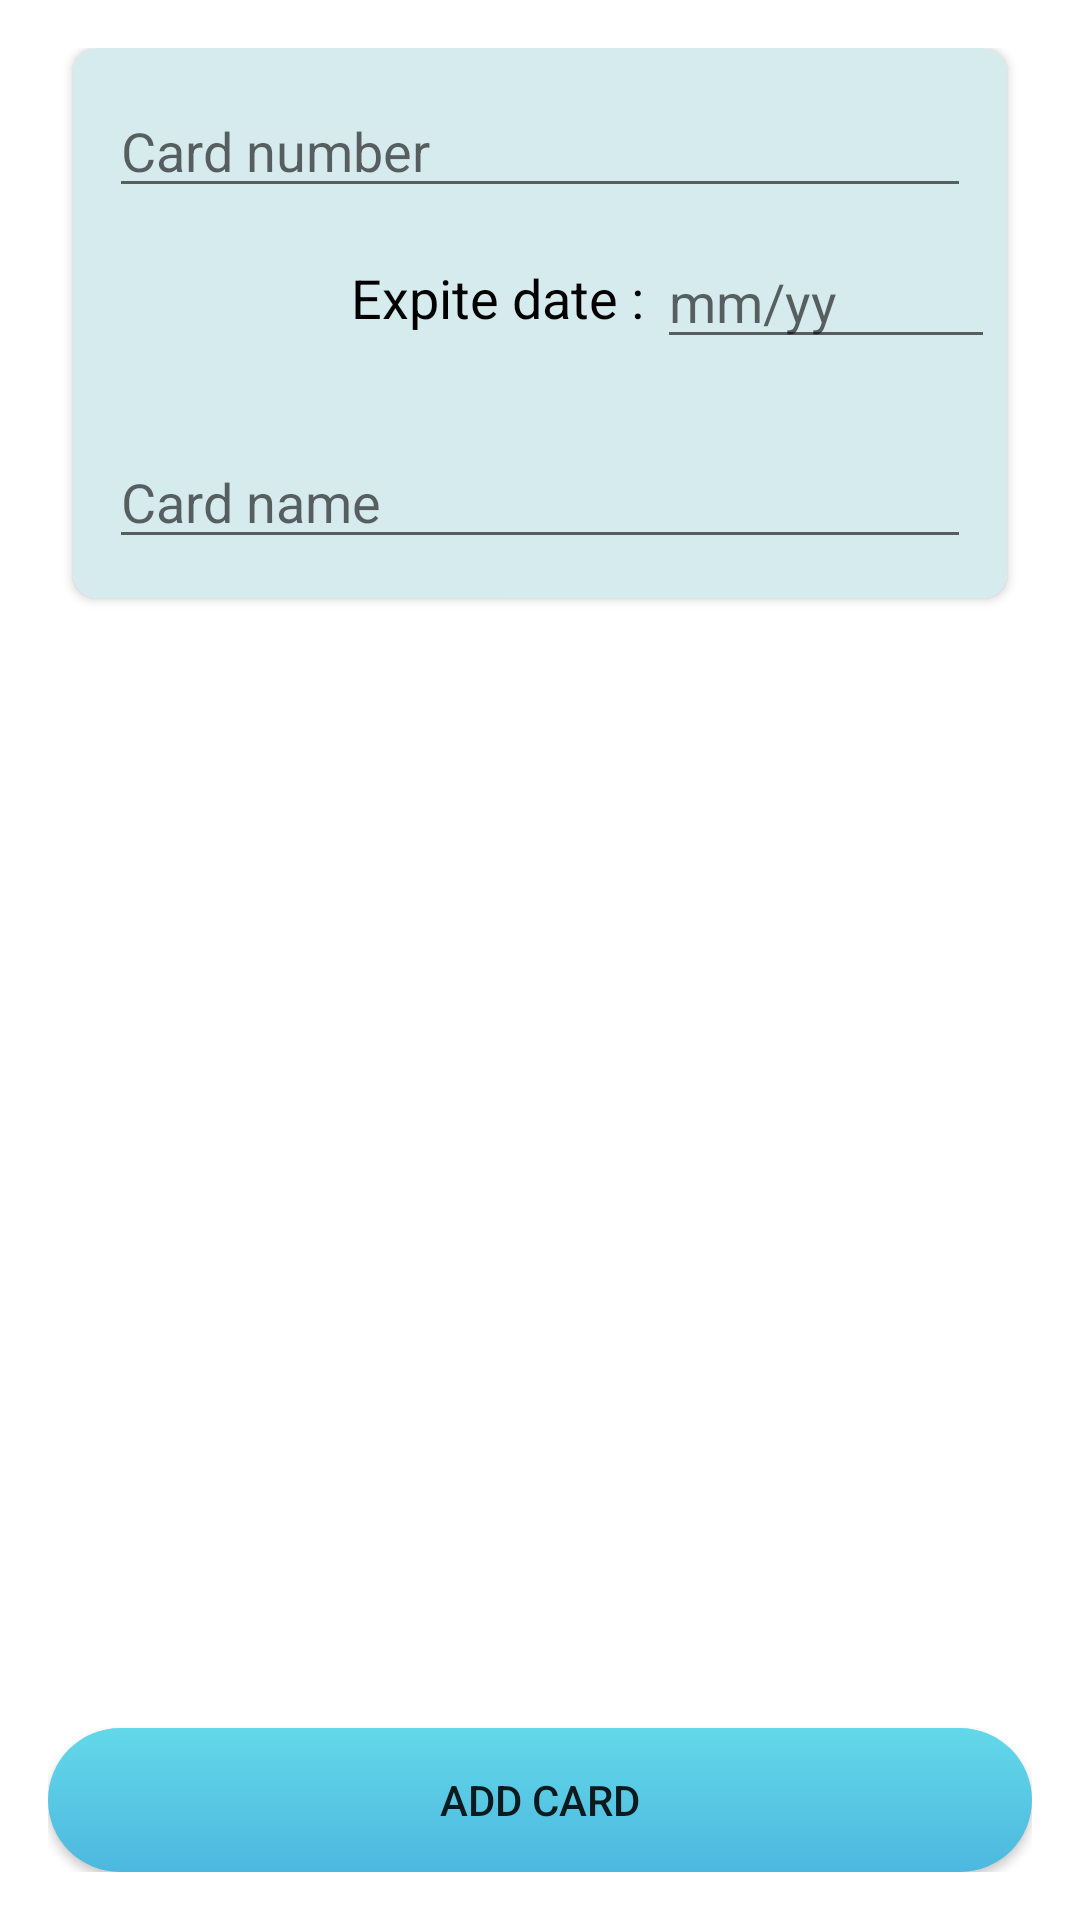

Android layout source for this screen:
<!-- AndroidManifest.xml: application theme Theme.NewMobileBankig -->
<!-- res/layout/screen_add_card.xml -->
<?xml version="1.0" encoding="utf-8"?>
<androidx.constraintlayout.widget.ConstraintLayout xmlns:android="http://schemas.android.com/apk/res/android"
    android:layout_width="match_parent"
    xmlns:app="http://schemas.android.com/apk/res-auto"
    android:padding="16dp"
    android:id="@+id/layoutAddCard"
    android:layout_height="match_parent">
    <androidx.cardview.widget.CardView
        android:layout_width="0dp"
        android:layout_height="0dp"
        app:cardCornerRadius="8dp"
        app:layout_constraintTop_toTopOf="parent"
        app:layout_constraintLeft_toLeftOf="parent"
        app:layout_constraintRight_toRightOf="parent"
        app:layout_constraintDimensionRatio="1.7:1"
        app:layout_constraintWidth_percent="0.95" >
        <androidx.constraintlayout.widget.ConstraintLayout
            android:layout_width="match_parent"
            android:background="#D6EBED"
            android:padding="4dp"
            android:layout_height="match_parent">
            <EditText
                android:layout_width="match_parent"
                app:layout_constraintTop_toTopOf="parent"
                android:layout_marginTop="8dp"
                app:layout_constraintRight_toRightOf="parent"
                app:layout_constraintLeft_toLeftOf="parent"
                android:layout_marginHorizontal="8dp"
                android:layout_height="wrap_content"
                android:id="@+id/cardNumber"
                android:hint="Card number"/>

            <TextView
                android:layout_width="wrap_content"
                android:layout_height="wrap_content"
                android:text="Expite date : "
                android:textColor="@color/black"
                android:textSize="18sp"
                app:layout_constraintLeft_toLeftOf="parent"
                android:id="@+id/expireText"
                app:layout_constraintTop_toTopOf="@id/expireDate"
                app:layout_constraintBottom_toBottomOf="@id/expireDate"
                android:layout_marginRight="24dp"
                app:layout_constraintRight_toRightOf="parent" />

            <EditText
                android:layout_width="0dp"
                android:layout_height="wrap_content"
                android:hint="mm/yy"
                app:layout_constraintLeft_toRightOf="@id/expireText"
                android:id="@+id/expireDate"
                app:layout_constraintTop_toBottomOf="@id/cardNumber"
                app:layout_constraintBottom_toTopOf="@id/cardName"
                app:layout_constraintRight_toRightOf="parent" />

            <EditText
                android:layout_width="match_parent"
                app:layout_constraintWidth_percent="0.5"
                app:layout_constraintTop_toBottomOf="@id/expireDate"
                android:layout_marginTop="16dp"
                android:hint="Card name"
                app:layout_constraintLeft_toLeftOf="parent"
                android:id="@+id/cardName"
                android:layout_marginHorizontal="8dp"
                app:layout_constraintBottom_toBottomOf="parent"
                android:layout_height="wrap_content" />
        </androidx.constraintlayout.widget.ConstraintLayout>
    </androidx.cardview.widget.CardView>

    <Button
        android:layout_width="match_parent"
        android:text="Add card"
        android:id="@+id/addCard"
        android:background="@drawable/bg_button"
        app:layout_constraintBottom_toBottomOf="parent"
        android:layout_height="wrap_content" />


    <androidx.core.widget.ContentLoadingProgressBar
        android:layout_width="56dp"
        android:layout_height="56dp"
        android:id="@+id/progress"
        style="?android:attr/progressBarStyleLarge"
        android:layout_gravity="center"
        android:visibility="gone"
        app:layout_constraintTop_toTopOf="parent"
        app:layout_constraintBottom_toBottomOf="parent"
        app:layout_constraintLeft_toLeftOf="parent"
        app:layout_constraintRight_toRightOf="parent"/>
</androidx.constraintlayout.widget.ConstraintLayout>
<!-- resources referenced by this layout -->
<resources>
  <color name="black">#FF000000</color>
  <!-- drawable bg_button (drawable) -->
  <?xml version="1.0" encoding="utf-8"?>
  <selector xmlns:android="http://schemas.android.com/apk/res/android">
      <item android:state_enabled="true">
          <shape>
              <gradient android:startColor="#63D8E9" android:endColor="#4DB8DF" android:angle="-90"/>
              <corners android:radius="32dp"/>
          </shape>
      </item>
      <item android:state_enabled="false">
          <shape>
              <solid android:color="#26252B"/>
              <corners android:radius="32dp"/>
          </shape>
      </item>
  </selector>
  <style name="Theme.NewMobileBankig" parent="Theme.MaterialComponents.DayNight.NoActionBar">
          
          <item name="colorPrimary">@color/purple_500</item>
          <item name="colorPrimaryVariant">@color/purple_700</item>
          <item name="colorOnPrimary">@color/white</item>
          
          <item name="colorSecondary">@color/teal_200</item>
          <item name="colorSecondaryVariant">@color/teal_700</item>
          <item name="colorOnSecondary">@color/black</item>
          
          <item name="android:statusBarColor" tools:targetApi="l">?attr/colorPrimaryVariant</item>
          
      </style>
  <color name="purple_500">#FF6200EE</color>
  <color name="purple_700">#363845</color>
  <color name="white">#FFFFFFFF</color>
  <color name="teal_200">#FF03DAC5</color>
  <color name="teal_700">#FF018786</color>
</resources>
